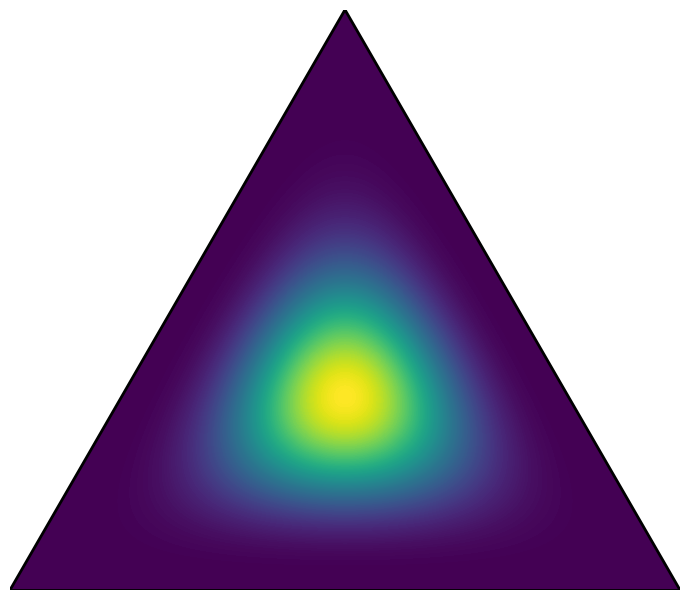

Generate this figure with matplotlib:
import numpy as np
import matplotlib.pyplot as plt
import matplotlib.tri as tri
from scipy.stats import dirichlet


def triangle_area(xy, pair):
    return 0.5 * np.linalg.norm(np.cross(*(pair - xy)))


def convert_cartesian_to_barycentric(xy, pairs, tol=1e-4):
    barycentric = np.array([triangle_area(xy, pair) for pair in pairs]) / AREA
    return barycentric


def draw_pdf_contours(
        triangle,
        pairs,
        alpha,
        num_of_levels=200,
        subdivision=8,
        **kwargs
):
    triangle_refiner = tri.UniformTriRefiner(triangle)
    triangle_mesh = triangle_refiner.refine_triangulation(subdiv=subdivision)
    p_values = np.array(
        [
            dirichlet.pdf(convert_cartesian_to_barycentric(xy, pairs), alpha)
            for xy in zip(triangle_mesh.x, triangle_mesh.y)
        ])

    fig, ax = plt.subplots(ncols=1, nrows=1, figsize=(7, 7))
    ax.tricontourf(triangle_mesh, p_values, num_of_levels,
                   cmap='viridis', **kwargs)
    ax.set_aspect('equal')
    ax.set_xlim(0, 1)
    ax.set_ylim(0, 0.75 ** 0.5)
    ax.axis('off')

    # playing som with adding axis labels
    ax.axline((0, 0), (1, 0), color='black', lw=2)
    ax.axline((0, 0), (0.5, 0.75 ** 0.5), color='black', lw=2)
    ax.axline((1, 0), (0.5, 0.75 ** 0.5), color='black', lw=2)

    plt.tight_layout()


if __name__ == "__main__":
    # Set corners of triangle mesh
    corners = np.array([[0, 0], [1, 0], [0.5, 0.75 ** 0.5]])
    # area of triangle
    AREA = 0.5 * 1.0 * 0.75 ** 0.5
    # construct triangle object
    triangle = tri.Triangulation(corners[:, 0], corners[:, 1])
    # construct refiner for triangle mesh
    triangle_refiner = tri.UniformTriRefiner(triangle)
    # create triangle mesh
    triangle_mesh = triangle_refiner.refine_triangulation(subdiv=4)

    # Plot for test
    # fig, ax = plt.subplots(ncols=2, nrows=1, figsize=(2 * 7, 7))
    # for i, mesh in enumerate((triangle, triangle_mesh)):
    #     ax[i].triplot(mesh)
    #     ax[i].axis('off')
    #     ax[i].set_aspect('equal')
    # plt.tight_layout()

    # extract (x,y) coordinates
    coordinate_pairs = np.array(
        [
            corners[np.roll(range(3), -i)[1:]]
            for i in range(3)
        ])

    # draw_pdf_contours(triangle, coordinate_pairs, [1, 1, 1])
    draw_pdf_contours(triangle, coordinate_pairs, [5, 5, 5])
    plt.show()
